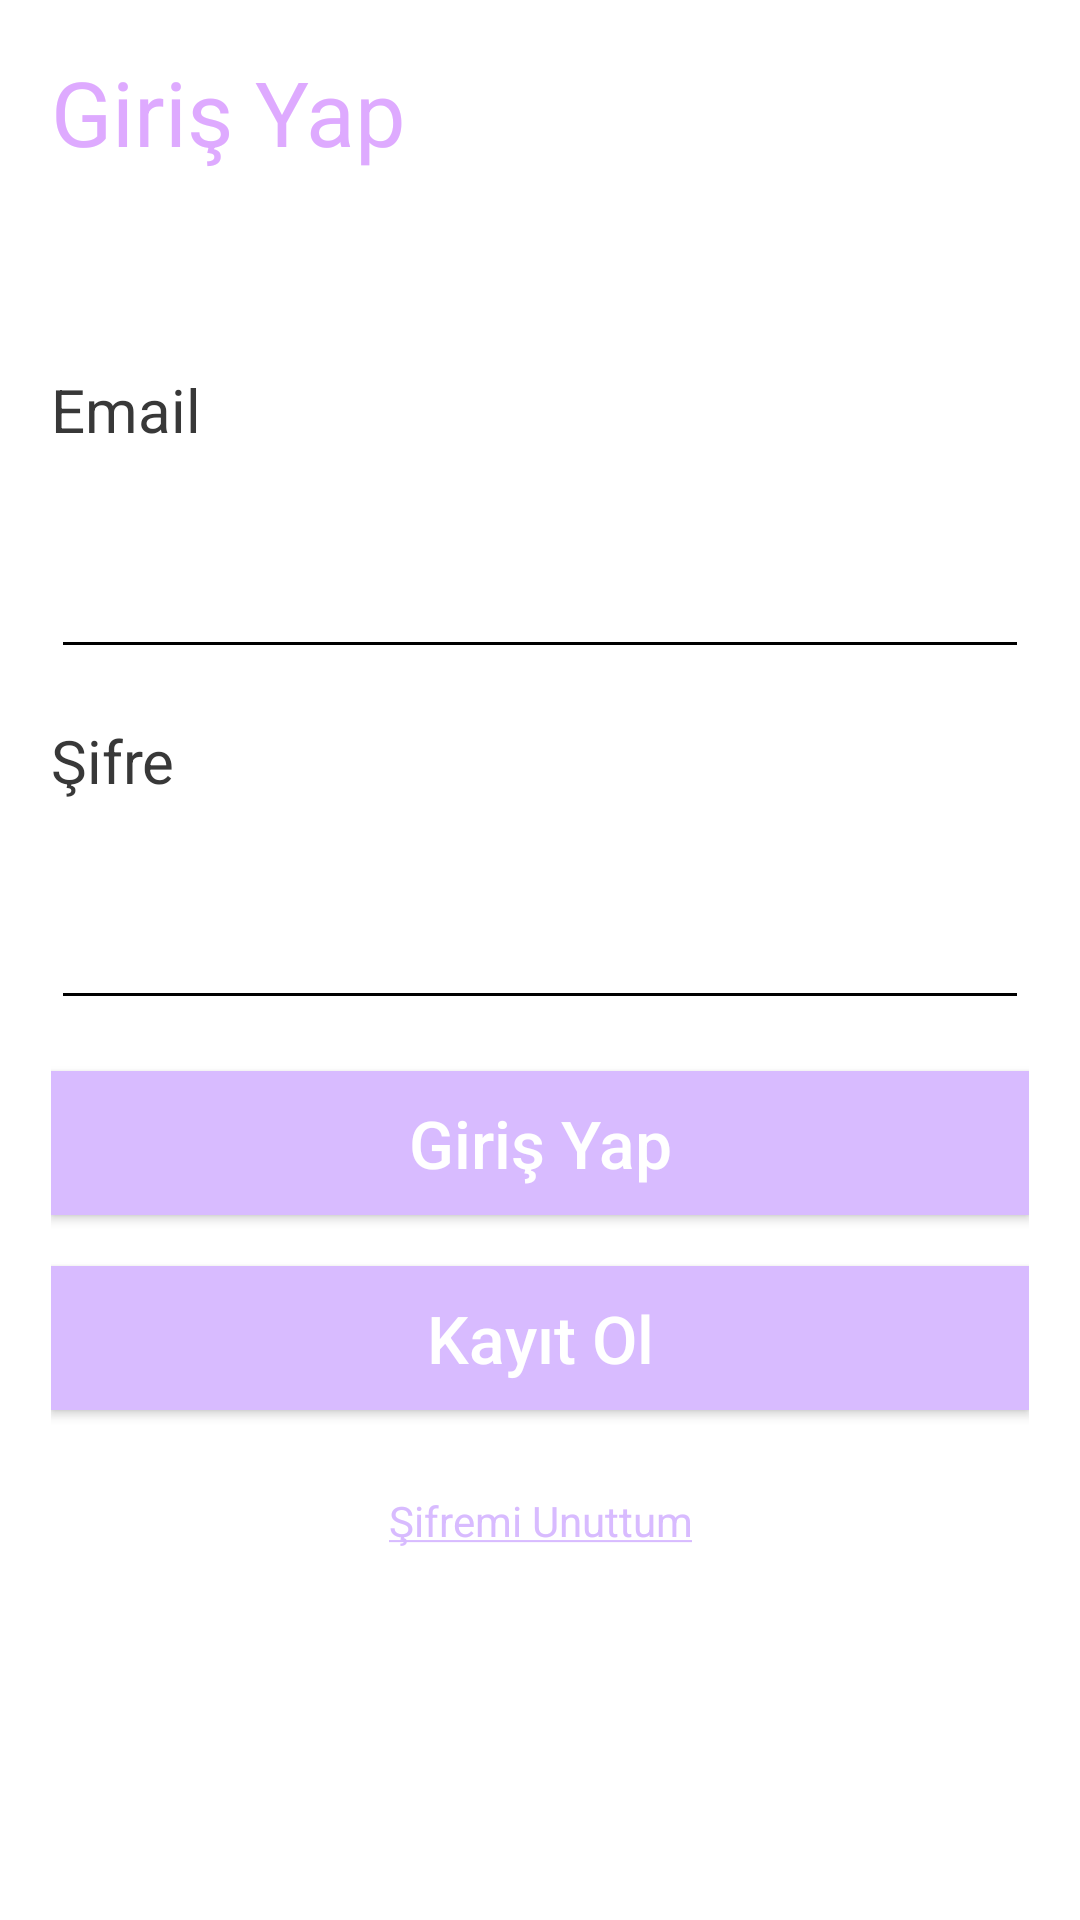

Layout XML and referenced resources for this Android screen:
<!-- AndroidManifest.xml: application theme Theme.Mate4win -->
<!-- res/layout/activity_login.xml -->
<?xml version="1.0" encoding="utf-8"?>
<androidx.coordinatorlayout.widget.CoordinatorLayout
    xmlns:android="http://schemas.android.com/apk/res/android"
    xmlns:app="http://schemas.android.com/apk/res-auto"
    xmlns:tools="http://schemas.android.com/tools"
    android:layout_width="match_parent"
    android:layout_height="match_parent"
    android:fitsSystemWindows="true">

    <TextView
        android:layout_width="wrap_content"
        android:layout_height="40dp"
        android:textSize="30sp"
        android:textColor="@color/app_color"
        android:text="@string/sign_in"
        android:gravity="center"
        android:layout_gravity="start"
        android:layout_marginTop="@dimen/default_cell_margin"
        android:layout_marginStart="@dimen/default_cell_margin"
        android:layout_marginEnd="@dimen/default_cell_margin"
        app:lineHeight="25dp"/>
    <ImageView
        android:layout_width="match_parent"
        android:layout_height="match_parent"
        android:id="@+id/bgImage"/>
    <LinearLayout
        android:layout_width="match_parent"
        android:layout_height="wrap_content"
        android:id="@+id/loginLayout"
        android:layout_gravity="center"
        android:orientation="vertical"
        android:layout_marginStart="@dimen/default_cell_margin"
        android:layout_marginEnd="@dimen/default_cell_margin"
        >
        <TextView
            android:layout_width="match_parent"
            android:layout_height="wrap_content"
            android:text="@string/email_txt"
            android:textSize="20sp"
            android:layout_marginTop="@dimen/grid_spacing"
            android:textColor="@color/c_383838" />

        <androidx.appcompat.widget.AppCompatEditText
            android:id="@+id/edt_email"
            android:layout_width="match_parent"
            android:layout_height="?attr/actionBarSize"
            android:textSize="17sp"
            android:textColor="@color/black"
            android:textColorHint="@color/black"
            android:backgroundTint="@color/black"
            android:inputType="textEmailAddress"
            android:layout_marginTop="@dimen/default_cell_margin"
            app:lineHeight="24dp"/>
        <TextView
            android:layout_width="match_parent"
            android:layout_height="wrap_content"
            android:text="@string/password_txt"
            android:textSize="20sp"
            android:layout_marginTop="@dimen/default_cell_margin"
            android:textColor="@color/c_383838" />
        <androidx.appcompat.widget.AppCompatEditText
            android:id="@+id/edt_pass"
            android:layout_width="match_parent"
            android:layout_height="?attr/actionBarSize"
            android:textSize="17sp"
            android:textColor="@color/black"
            android:textColorHint="@color/black"
            android:backgroundTint="@color/black"
            android:inputType="textPassword"
            android:layout_marginTop="@dimen/default_cell_margin"
            app:lineHeight="24dp"/>
        <androidx.appcompat.widget.AppCompatButton
            android:layout_width="match_parent"
            android:layout_height="wrap_content"
            android:layout_gravity="bottom"
            android:background="@color/app_color_light"
            android:layout_marginTop="@dimen/default_cell_margin"
            android:textColor="@color/white"
            android:textSize="22sp"
            android:text="@string/sign_in"
            android:textAllCaps="false"
            android:onClick="next"
            app:lineHeight="19dp"/>
        <androidx.appcompat.widget.AppCompatButton
            android:layout_width="match_parent"
            android:layout_height="wrap_content"
            android:layout_gravity="bottom"
            android:background="@color/app_color_light"
            android:layout_marginTop="@dimen/default_cell_margin"
            android:textColor="@color/white"
            android:textSize="22sp"
            android:text="@string/register"
            android:textAllCaps="false"
            android:onClick="register"
            app:lineHeight="19dp"/>

        <TextView
            android:layout_width="wrap_content"
            android:layout_height="40dp"
            android:textSize="14sp"
            android:textColor="@color/app_color_light"
            android:text="@string/forgot_pass"
            android:gravity="center"
            android:layout_gravity="center"
            android:layout_marginTop="@dimen/default_cell_margin"
            android:layout_marginStart="@dimen/default_cell_margin"
            android:layout_marginEnd="@dimen/default_cell_margin"
            app:lineHeight="19dp"/>

        </LinearLayout>

</androidx.coordinatorlayout.widget.CoordinatorLayout>
<!-- resources referenced by this layout -->
<resources>
  <color name="app_color">#FFdeaaff</color>
  <color name="app_color_light">#FFd8bbff</color>
  <color name="black">#FF000000</color>
  <color name="c_383838">#383838</color>
  <color name="white">#FFFFFFFF</color>
  <dimen name="default_cell_margin">17dp</dimen>
  <dimen name="grid_spacing">10dp</dimen>
  <string name="email_txt">Email</string>
  <string name="forgot_pass"><u>Şifremi Unuttum</u></string>
  <string name="password_txt">Şifre</string>
  <string name="register">Kayıt Ol</string>
  <string name="sign_in">Giriş Yap</string>
  <style name="Theme.Mate4win" parent="Theme.MaterialComponents.Light.DarkActionBar">
          
          <item name="colorPrimary">@color/purple_500</item>
          <item name="colorPrimaryVariant">@color/purple_700</item>
          <item name="colorOnPrimary">@color/white</item>
          
          <item name="colorSecondary">@color/teal_200</item>
          <item name="colorSecondaryVariant">@color/teal_700</item>
          <item name="colorOnSecondary">@color/black</item>
          
          <item name="android:statusBarColor" tools:targetApi="l">?attr/colorPrimaryVariant</item>
          
          <item name="android:windowTranslucentStatus">true</item>
      </style>
  <color name="purple_500">#FF6200EE</color>
  <color name="purple_700">#FF3700B3</color>
  <color name="teal_200">#FF03DAC5</color>
  <color name="teal_700">#FF018786</color>
</resources>
